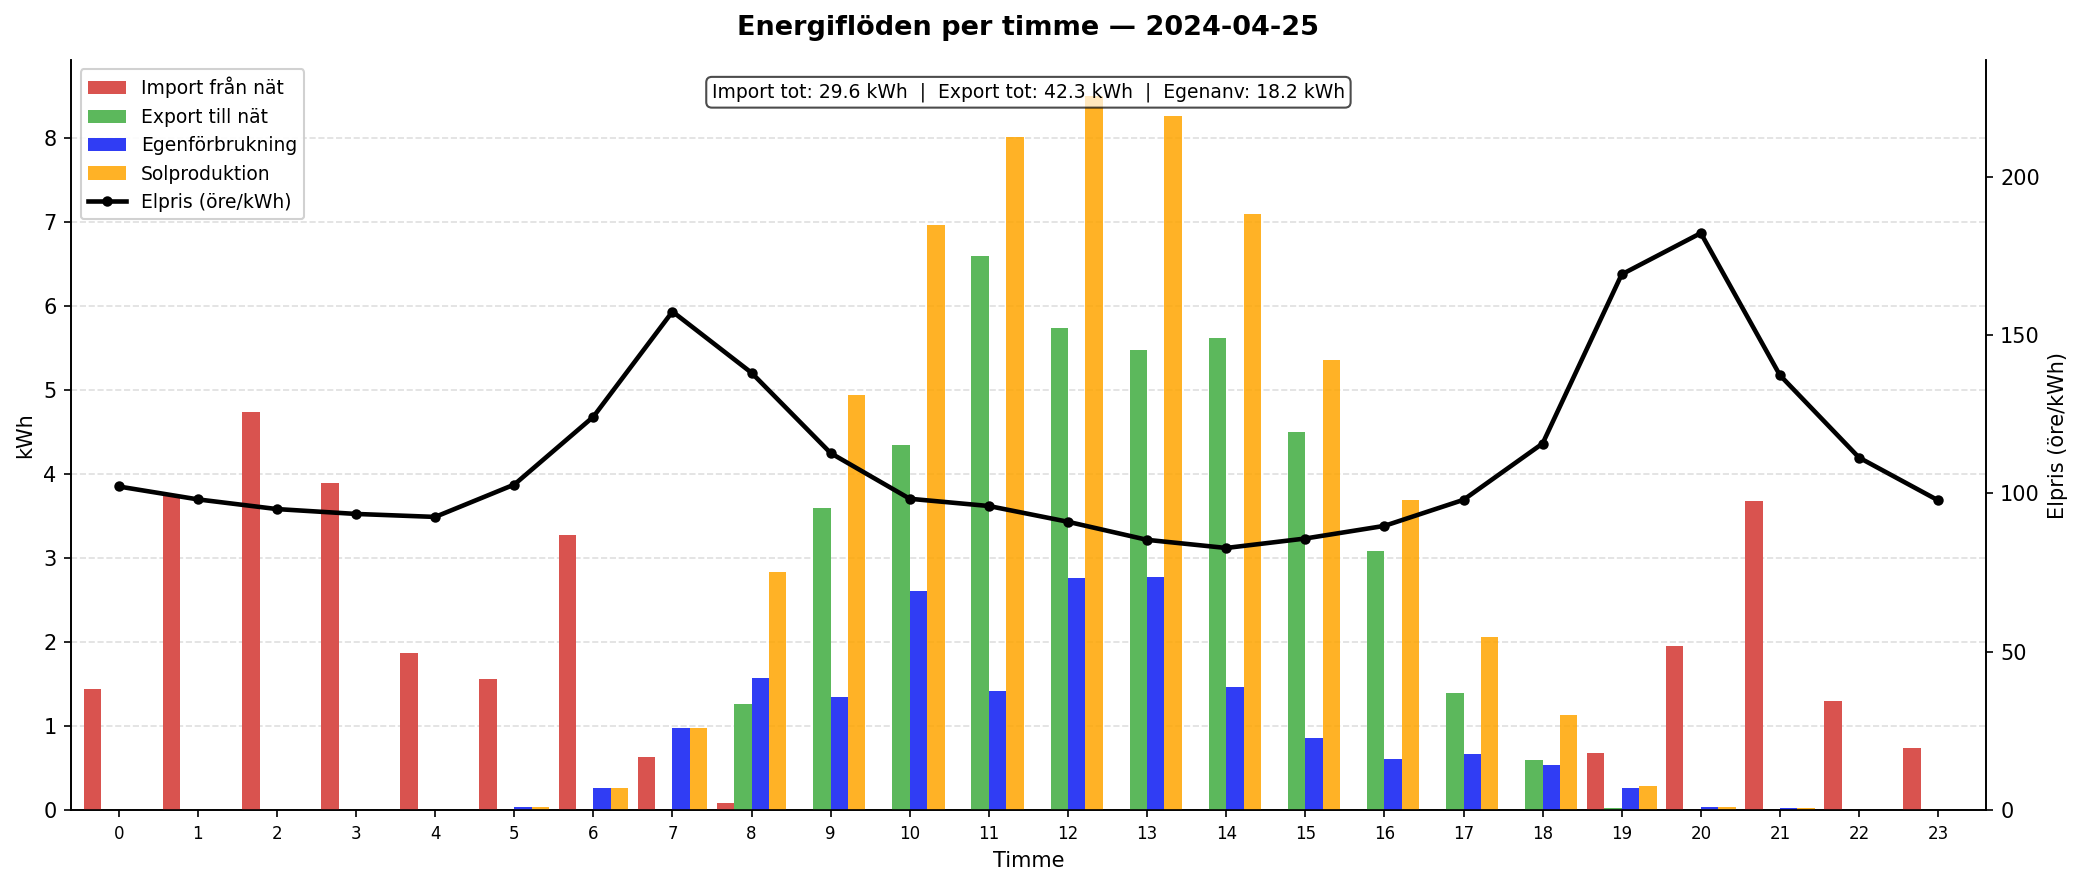

The data file committed next to this chart (first rows):
Timme, Import_kWh, Export_kWh, Egenförbrukning_kWh, Sol_kWh
0, 1.447, 0.0, 0.0, 0.0
1, 3.742, 0.0, 0.0, 0.0
2, 4.738, 0.0, 0.0, 0.0
3, 3.901, 0.0, 0.0, 0.0
4, 1.872, 0.0, 0.0, 0.0
5, 1.56, 0.0, 0.036, 0.036
6, 3.282, 0.0, 0.265, 0.265
7, 0.638, 0.0, 0.9792, 0.9792
8, 0.083, 1.261, 1.571, 2.833
9, 0.0, 3.602, 1.344, 4.946
10, 0.0, 4.348, 2.615, 6.963
11, 0.0, 6.605, 1.417, 8.022
12, 0.0, 5.74, 2.769, 8.509
13, 0.001, 5.484, 2.778, 8.262
14, 0.0, 5.626, 1.471, 7.098
15, 0.0, 4.503, 0.857, 5.36
16, 0.0, 3.086, 0.6123, 3.698
17, 0.0, 1.39, 0.6667, 2.057
18, 0.0, 0.601, 0.5357, 1.137
19, 0.679, 0.025, 0.2667, 0.2917
20, 1.959, 0.0, 0.04, 0.04
21, 3.678, 0.0, 0.02, 0.02
22, 1.304, 0.0, 0.0, 0.0
23, 0.737, 0.0, 0.0, 0.0
